Run: headless pygame with SDL's dummy video driver; simulated clock (each Clock.tick advances the game by its frame time, no real sleeping); random seed 0; keys injected as events and as key.get_pressed() state; no mouse input.
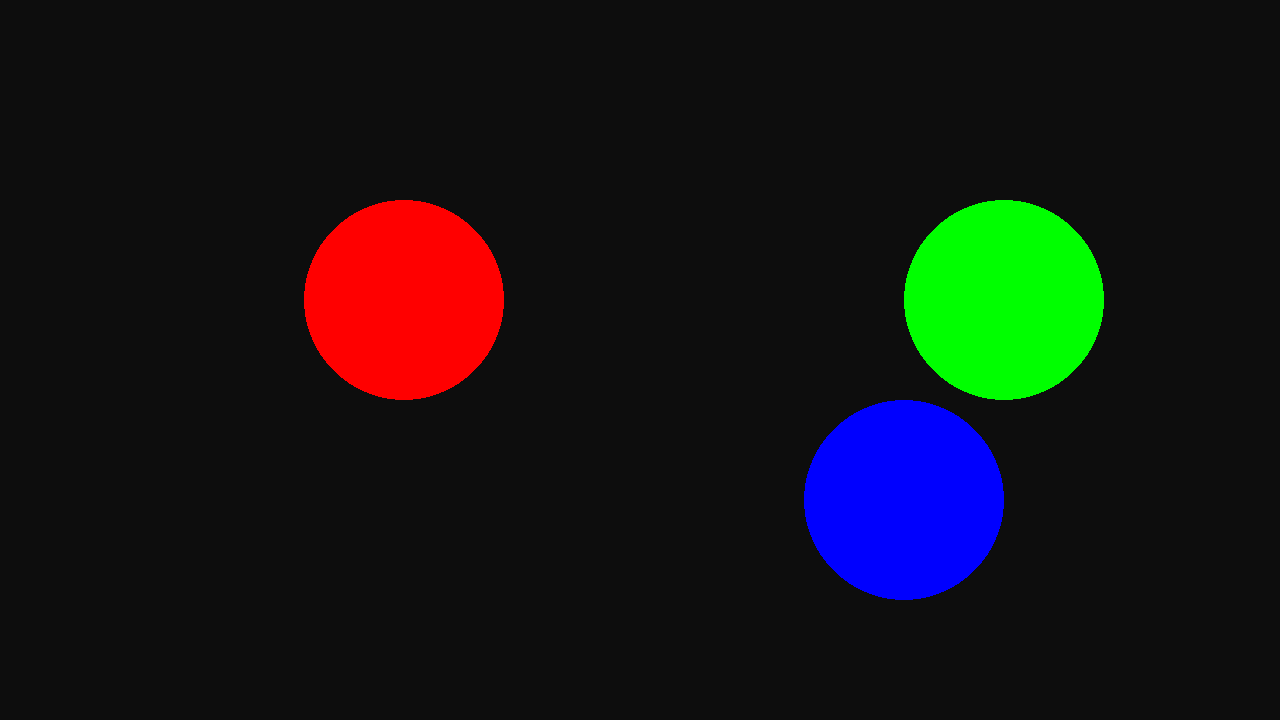
Frame 1 of 4 · flips 1–60 · no input
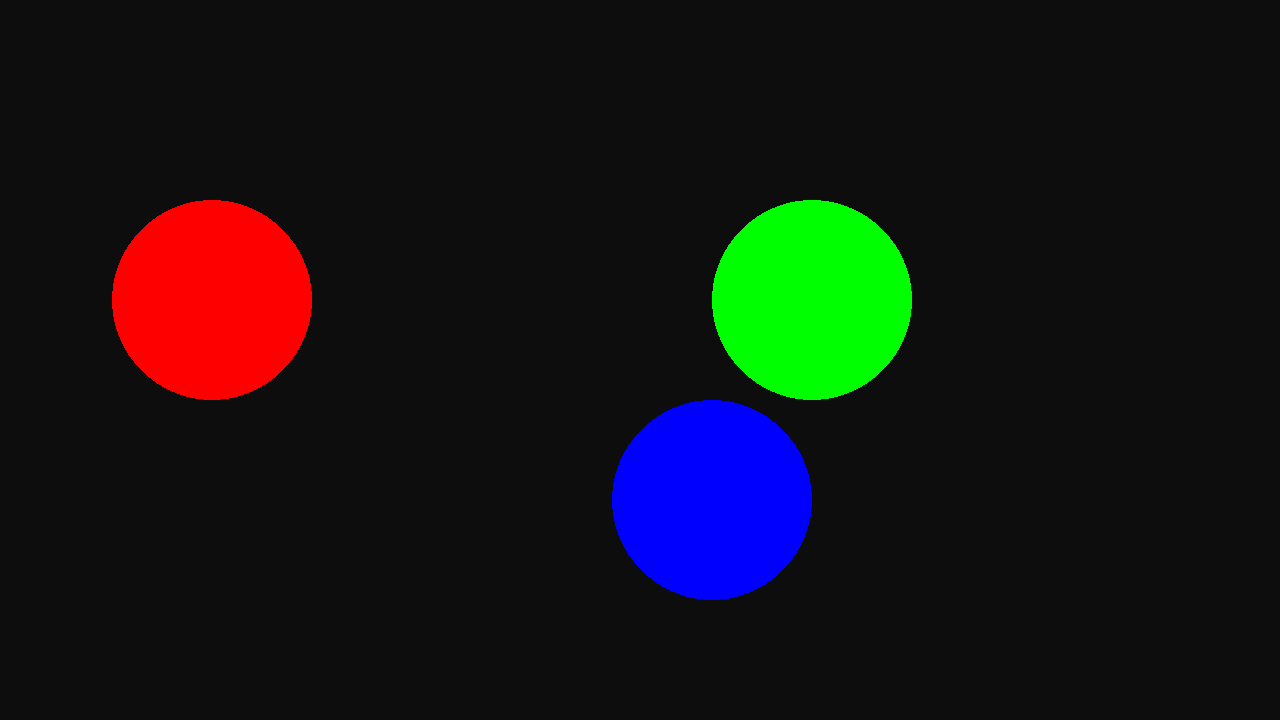
Frame 2 of 4 · flips 61–180 · tapped SPACE, RETURN · held RIGHT (→), D
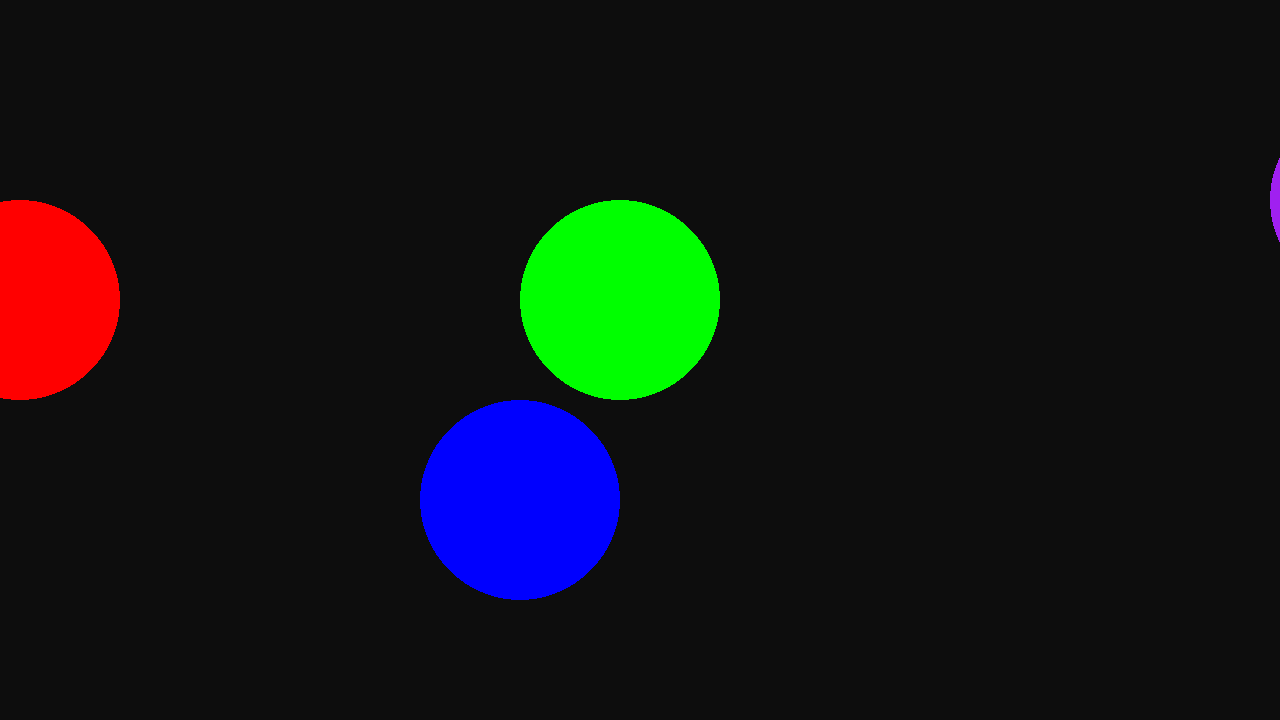
Frame 3 of 4 · flips 181–300 · held DOWN (↓), S
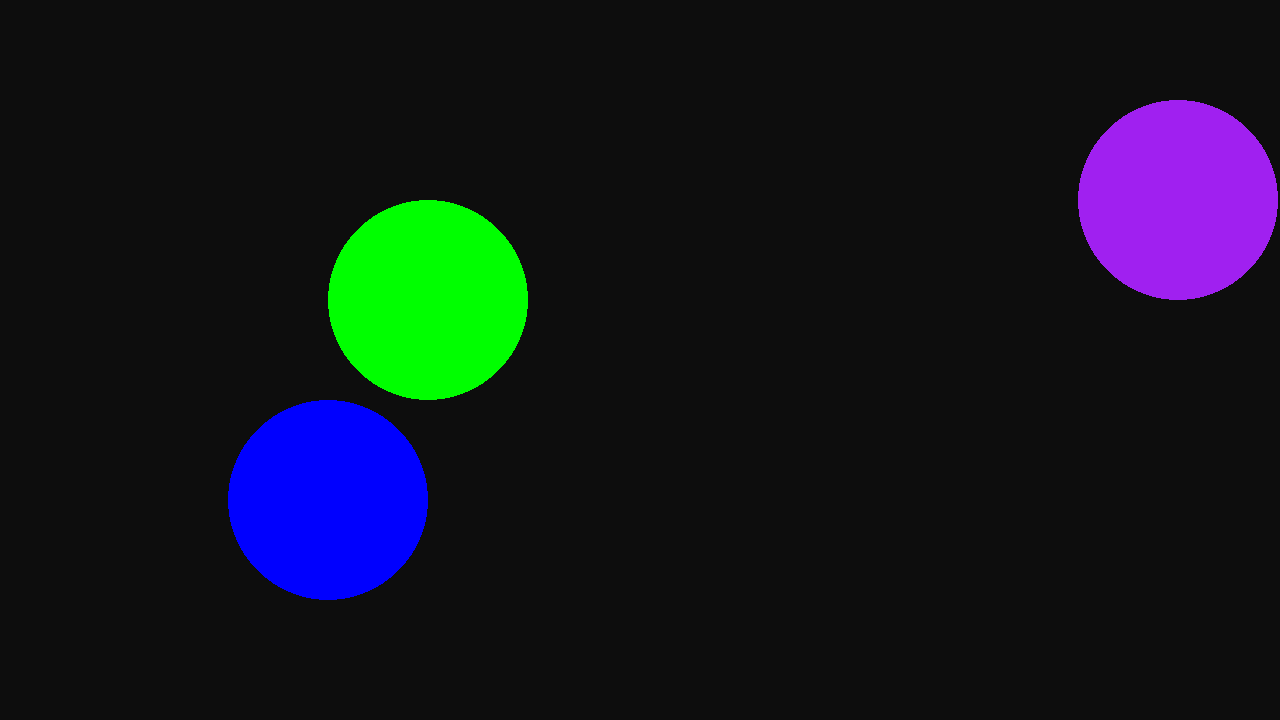
Frame 4 of 4 · flips 301–420 · held LEFT (←), A, UP (↑), W

The pygame program that drew these frames:

import sys

import pygame as pg


class Game(object):
    def __init__(self, screen_size):
        self.done = False
        self.screen = pg.display.set_mode(screen_size)
        self.clock = pg.time.Clock()
        self.fps = 60
        self.bg_size = 2000, 720
        #the original background image
        self.bg_image = pg.Surface(self.bg_size)
        self.bg_image.fill(pg.Color("gray5"))
        pg.draw.circle(self.bg_image, pg.Color("red"), (500, 300), 100)
        pg.draw.circle(self.bg_image, pg.Color("blue"), (1000, 500), 100)
        pg.draw.circle(self.bg_image, pg.Color("green"), (1100, 300), 100)
        pg.draw.circle(self.bg_image, pg.Color("purple"), (1850, 200), 100)
        #the surface we'll actually draw to the screen as the background
        self.bg = pg.Surface(screen_size)
        #this rect will track what portions of the background need to be drawn
        self.bg_rect = self.bg.get_rect()
        self.scroll_time = 10 #move background 1 pixel every 10 milliseconds
        self.timer = 0
        
    def event_loop(self):
        for event in pg.event.get():
            if event.type == pg.QUIT:
                self.done = True
                    
    def update(self, dt):
        self.timer += dt
        while self.timer >= self.scroll_time:
            self.timer -= self.scroll_time
            self.bg_rect.left += 1

        if self.bg_rect.left >= self.bg_size[0]:
            self.bg_rect.left = self.bg_rect.left - self.bg_size[0]
        if self.bg_rect.right > self.bg_size[0]:
            left_rect = pg.Rect(self.bg_rect.topleft, 
                    (self.bg_size[0] - self.bg_rect.left, self.bg_rect.height))
            right_rect = pg.Rect(0, self.bg_rect.top,
                    self.bg_rect.right - self.bg_size[0], self.bg_rect.height)
            left = self.bg_image.subsurface(left_rect)
            right = self.bg_image.subsurface(right_rect)
            self.bg.blit(left, (0, 0))
            self.bg.blit(right, (left_rect.width, 0))
        else:
            subsurf = self.bg_image.subsurface(self.bg_rect) 
            self.bg.blit(subsurf, (0, 0))
            
    def draw(self):
        self.screen.blit(self.bg, (0, 0))
        
    def run(self):
        while not self.done:
            dt = self.clock.tick(self.fps)
            self.event_loop()
            self.update(dt)
            self.draw()
            pg.display.update()
            
       
if __name__ == "__main__":
    game = Game((1280, 720))
    game.run()
    pg.quit()
    sys.exit()
